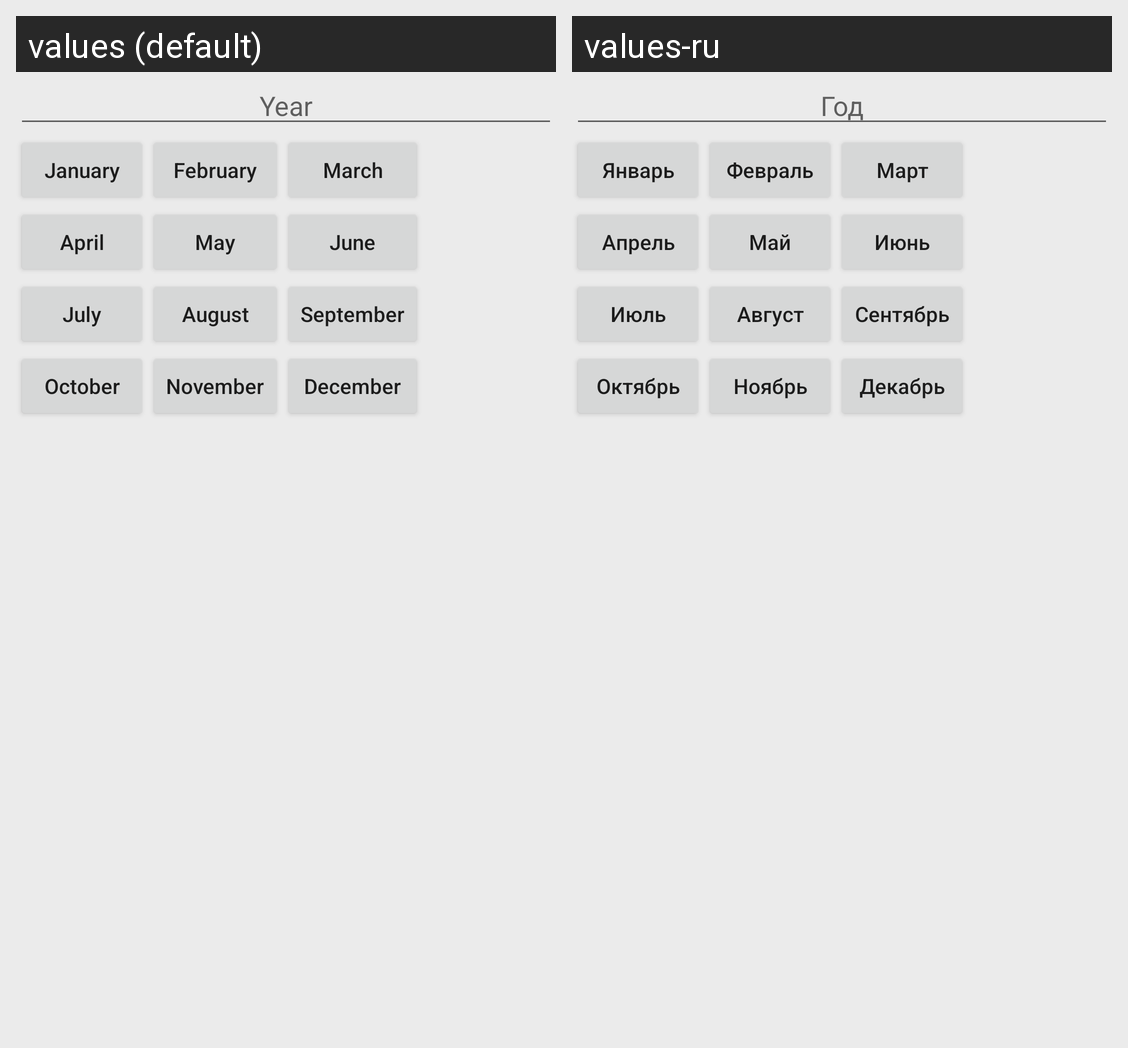

Locale-by-locale string values for the Android screen shown in this grid:
Android screen res/layout/dialog_month_selection.xml rendered under 2 locales, left to right: values (default), values-ru. Device: Nexus 5 (rendered at 1080×1920; each locale shown at half size, 540×960, under a caption strip naming it); theme HKSDefault.
Strings drawn on this screen, with the default value and each locale's value (text and hints the layout hard-codes, and strings that could not be matched under every locale, appear in the picture but are not listed):

fieldNameYear
  values: Year
  values-ru: Год

month_0
  values: January
  values-ru: Январь

month_1
  values: February
  values-ru: Февраль

month_2
  values: March
  values-ru: Март

month_3
  values: April
  values-ru: Апрель

month_4
  values: May
  values-ru: Май

month_5
  values: June
  values-ru: Июнь

month_6
  values: July
  values-ru: Июль

month_7
  values: August
  values-ru: Август

month_8
  values: September
  values-ru: Сентябрь

month_9
  values: October
  values-ru: Октябрь

month_10
  values: November
  values-ru: Ноябрь

month_11
  values: December
  values-ru: Декабрь
